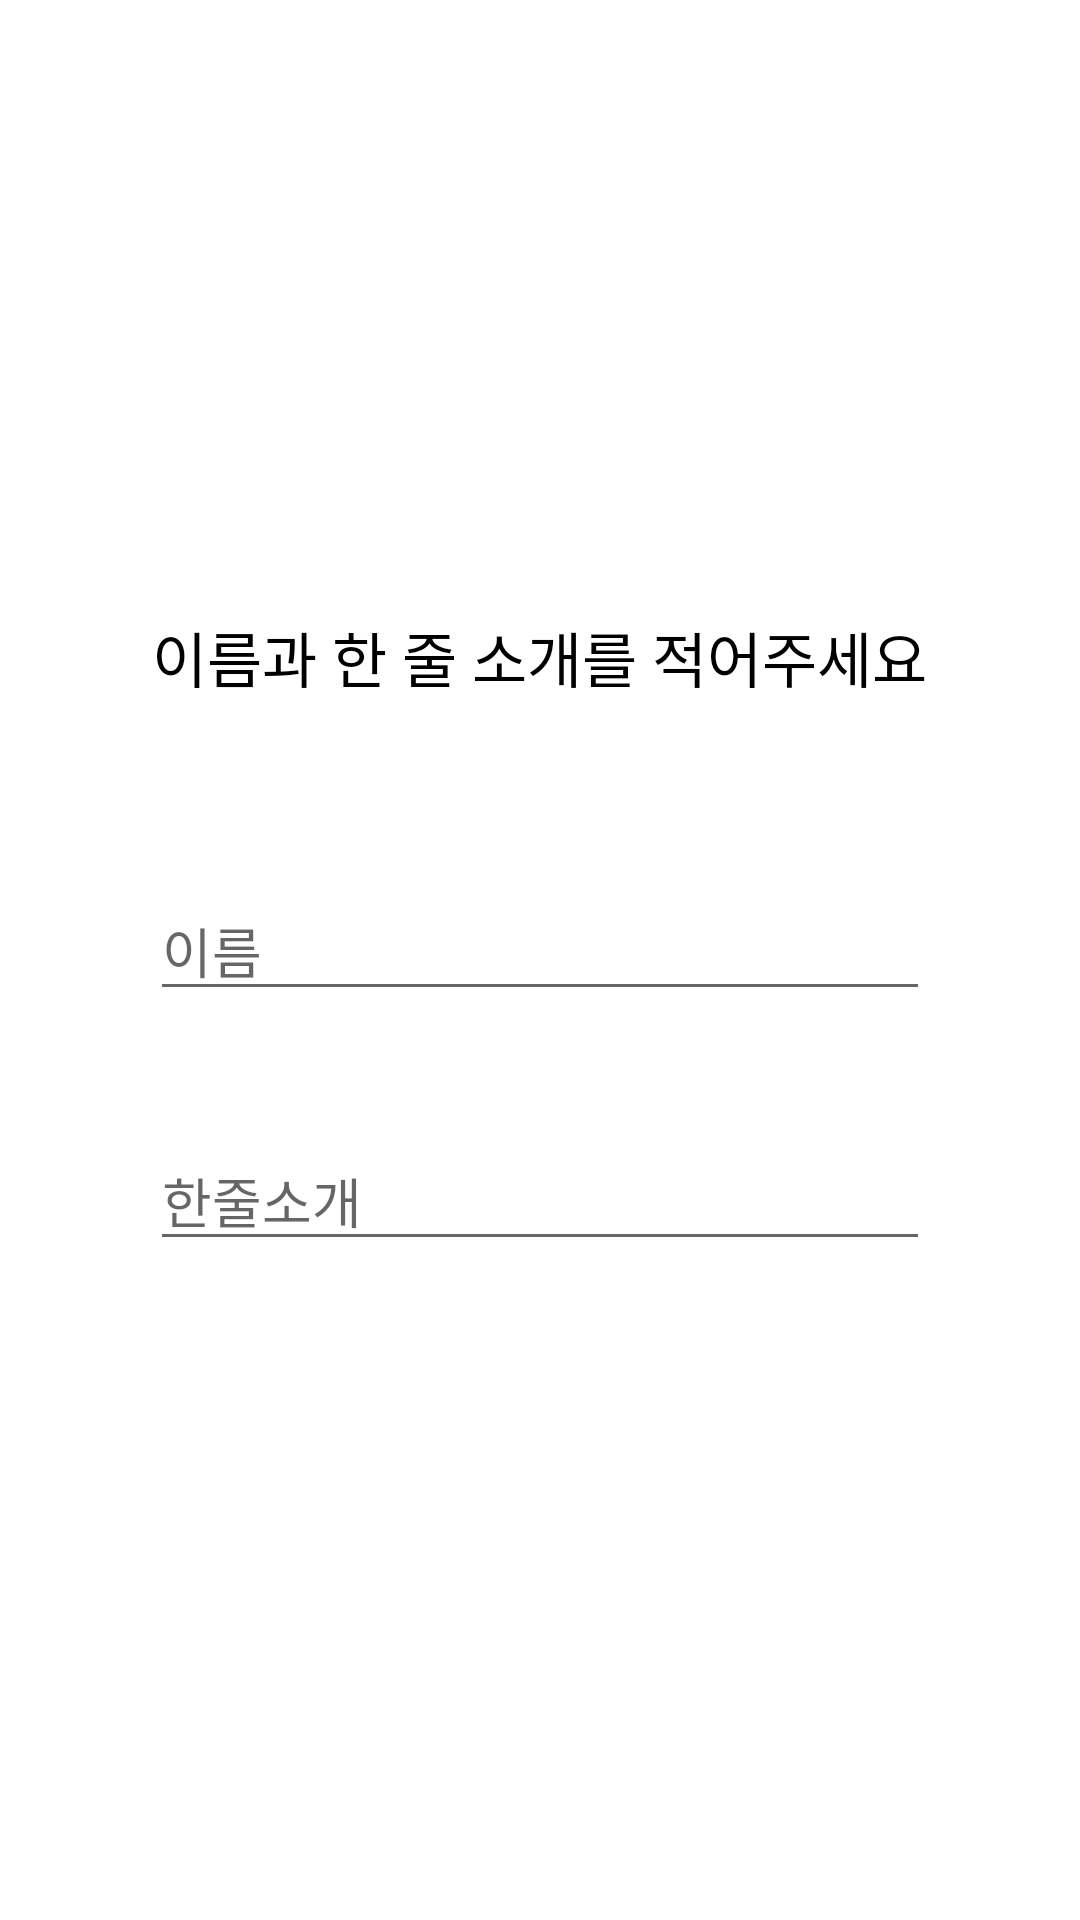

This screen was rendered from an Android layout file. Write that file and the resources it references.
<!-- AndroidManifest.xml: application theme Theme.Dreamoon -->
<!-- res/layout/dialog.xml -->
<?xml version="1.0" encoding="utf-8"?>
<LinearLayout xmlns:android="http://schemas.android.com/apk/res/android"
    android:layout_width="wrap_content"
    android:layout_height="wrap_content"
    android:gravity="center"
    android:padding="50dp"
    android:orientation="vertical">

    <TextView
        android:layout_width="wrap_content"
        android:layout_height="wrap_content"
        android:textColor="#000000"
        android:textSize="20sp"
        android:text="이름과 한 줄 소개를 적어주세요"/>

    <EditText
        android:id="@+id/edit_name"
        android:paddingTop="70dp"
        android:layout_width="match_parent"
        android:layout_height="wrap_content"
        android:hint="이름"/>
    <EditText
        android:id="@+id/edit_intro"
        android:paddingTop="50dp"
        android:layout_width="match_parent"
        android:layout_height="wrap_content"
        android:hint="한줄소개"/>

    <LinearLayout
        android:paddingTop="15dp"
        android:layout_width="wrap_content"
        android:layout_height="wrap_content"
        android:orientation="horizontal">
    </LinearLayout>



</LinearLayout>
<!-- resources referenced by this layout -->
<resources>
  <style name="Theme.Dreamoon" parent="Theme.MaterialComponents.DayNight.DarkActionBar">
          
          <item name="colorPrimary">@color/purple_500</item>
          <item name="colorPrimaryVariant">@color/purple_700</item>
          <item name="colorOnPrimary">@color/white</item>
          
          <item name="colorSecondary">@color/teal_200</item>
          <item name="colorSecondaryVariant">@color/teal_700</item>
          <item name="colorOnSecondary">@color/black</item>
          
          <item name="android:statusBarColor" tools:targetApi="l">?attr/colorPrimaryVariant</item>
          
      </style>
  <!-- not gathered from this repository: default colours our renderer supplied (Android Studio template values) -->
  <color name="purple_500">#FF6200EE</color>
  <color name="purple_700">#FF3700B3</color>
  <color name="teal_200">#FF03DAC5</color>
  <color name="teal_700">#FF018786</color>
  <color name="black">#FF000000</color>
  <color name="white">#FFFFFFFF</color>
</resources>
